Run: headless pygame with SDL's dummy video driver; simulated clock (each Clock.tick advances the game by its frame time, no real sleeping); random seed 0; keys injected as events and as key.get_pressed() state; no mouse input.
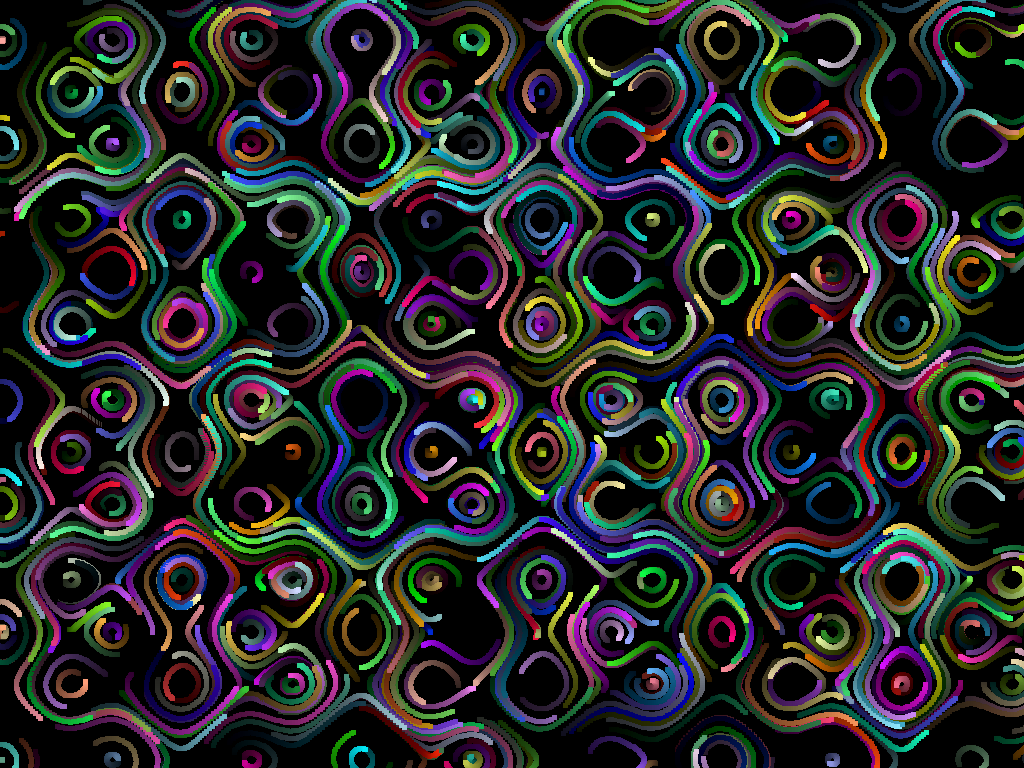
Frame 1 of 4 · flips 1–60 · no input
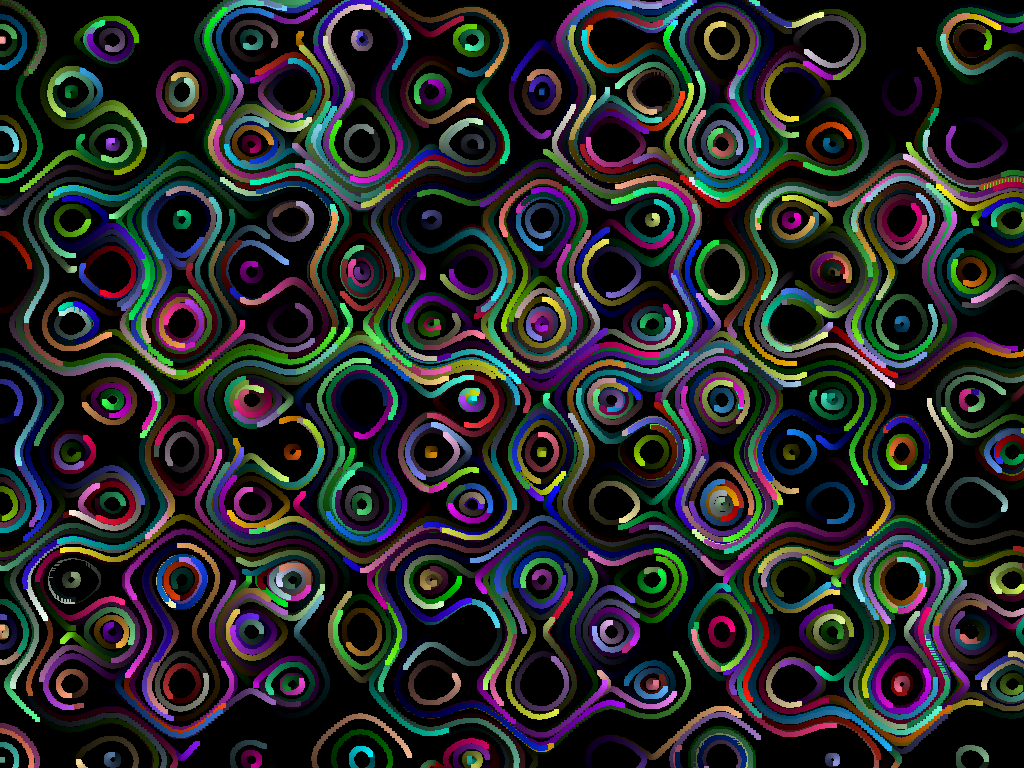
Frame 2 of 4 · flips 61–180 · tapped SPACE, RETURN · held RIGHT (→), D
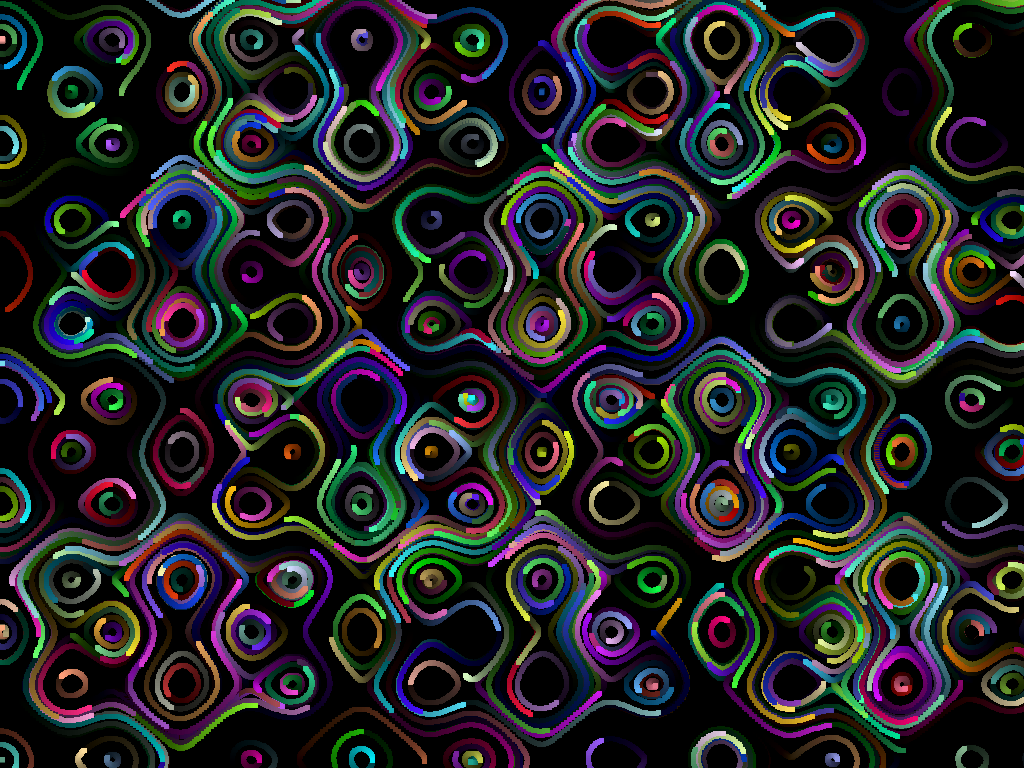
Frame 3 of 4 · flips 181–300 · held DOWN (↓), S
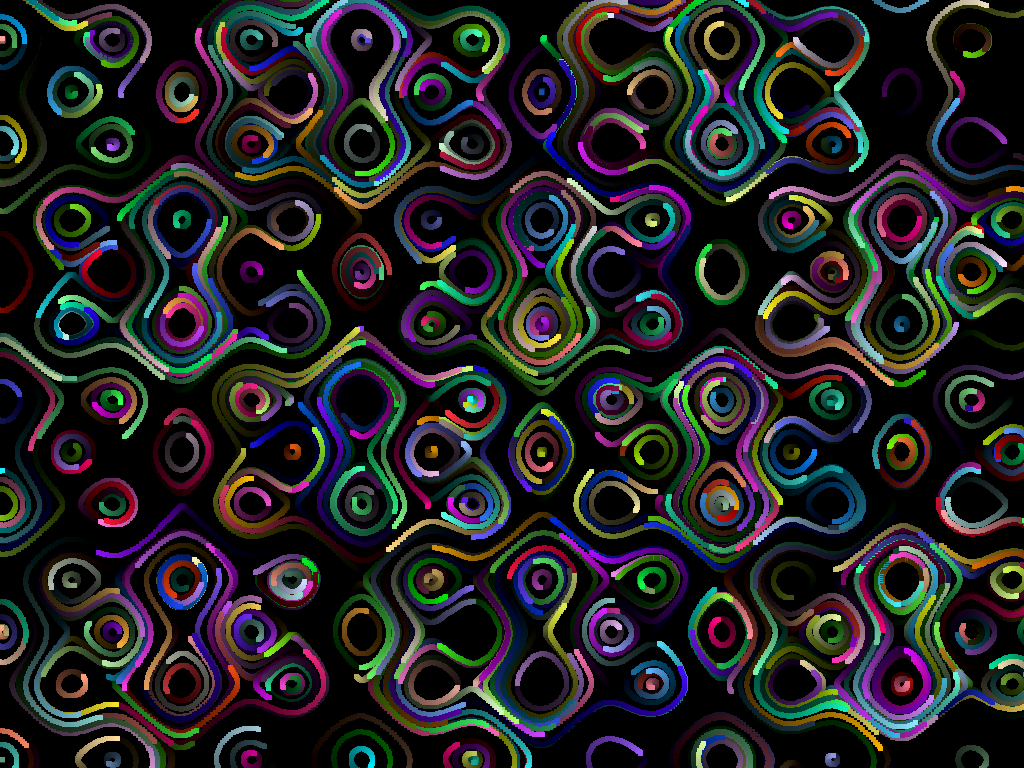
Frame 4 of 4 · flips 301–420 · held LEFT (←), A, UP (↑), W

The pygame program that drew these frames:

from random import randint, getrandbits
import pygame
from math import sin, cos, radians, pi
pygame.init()
game=True
width=1024
height=768
root=pygame.display.set_mode((width, height), pygame.HWSURFACE)#, pygame.FULLSCREEN )
#root=pygame.Surface((width,height))
clock=pygame.time.Clock()
n=pygame.Surface((10000,10000), pygame.HWSURFACE)

class Coords():
    inst=[]
#    mode=""
    def __init__(self, x,y, color, xstep, ystep):
        self.x=x
        self.y=y
        self.color=color
        self.xstep=xstep
        self.ystep=ystep
        self.xstate=0
        self.ystate=0
        self.get=False
        self.radius=1
        self.counter=0
        Coords.inst.append(self)
    def standby_mode(self,root):
        pass
        
    def lines(self, root):
        global width, height
        pygame.draw.rect(root, self.color,(self.x,self.y,5,5))
        if self.x<0 or self.x>width:self.xstep*=-1
        if self.y<0 or self.y>height:self.ystep*=-1
        self.x+=self.xstep
        self.y+=self.ystep
        
    def whirlpool(self, root):
        pygame.draw.rect(root, self.color,(self.x,self.y,5,5))
        self.x=self.x+(cos(radians(self.y)))*1+cos(3*radians(self.y))/0.5#+cos(5*radians(self.y))/5+cos(7*radians(self.y))/7
        self.y=self.y+(sin(radians(self.x)))*1+sin(3*radians(self.x))/0.5
        #+sin(5*radians(self.x))/5+sin(7*radians(self.x))/7
        
    def whirlpool2(self, root):
        pygame.draw.rect(root, self.color,(self.x,self.y,5,5))
        self.x=self.x+(cos(radians(self.y)))
        self.y=self.y+(sin(radians(self.x)))
    def draw(root, mode=0):
        if mode==0: [instance.lines(root) for instance in Coords.inst]
        elif mode==1: [instance.whirlpool(root) for instance in Coords.inst]
        elif mode==2: [instance.whirlpool2(root) for instance in Coords.inst]        
        
for i in range(1000):
    a=Coords(randint(0,width),randint(0,height), (randint(0,255),randint(0,255),randint(0,255),255), randint(1,4), randint(-4,-1))
#print("DONE!!!")

s = pygame.Surface((width,height), pygame.SRCALPHA)
s.set_alpha(5)               
s.fill((0,0,0))           

c=0
while game:
    for event in pygame.event.get():
        if event.type==pygame.QUIT: game=False
    root.blit(s, (0,0))
    key=pygame.key.get_pressed()
    if key[pygame.K_ESCAPE]: game=False
    if key[pygame.K_z]:
        Coords(randint(0,width),randint(0,height), (randint(0,255),randint(0,255),randint(0,255),255), randint(1,4), randint(-4,-1))
        print(len(Coords.inst))
    if key[pygame.K_x]:
        if len(Coords.inst)>0:
            del Coords.inst[len(Coords.inst)-1]
        print(len(Coords.inst))
    if key[pygame.K_c]: Coords.inst=[]
    if key[pygame.K_v]:
        for i in range(1000):
            Coords(randint(0,width),randint(0,height), (randint(0,255),randint(0,255),randint(0,255),255), randint(1,4), randint(-4,-1))
#        while len(Coords.inst)>0:
#            del Coords.inst[0]

    Coords.draw(root,1)
    
#    for i in range(0,1000,90):
#        pygame.draw.line(root,(255,255,255),(i,0), (i,height))
#        pygame.draw.line(root,(255,255,255),(0,i), (width,i))
#    if c>0:
#        c=0
#        
#    c+=1

    pygame.display.update()
    clock.tick(60)
    #print(len(Coords.inst), clock.get_fps())
pygame.quit()
print(len(Coords.inst))
